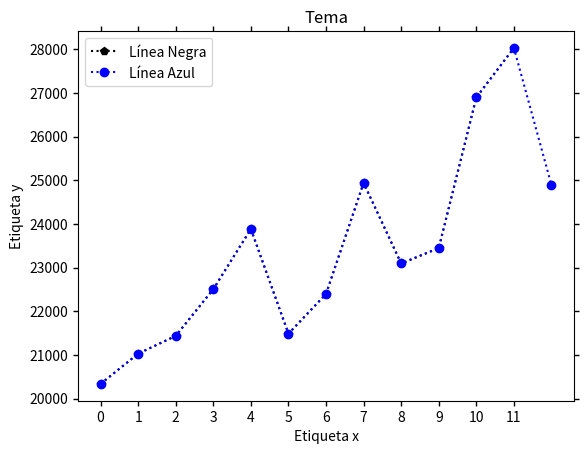

The script that saved this image:

import matplotlib.pyplot as plt

# Datos
x = range(12)
x_2 = range(13)
y = [20340, 21033, 21440, 22509, 23887, 21490, 22400, 24943, 23098, 23450, 26900, 28034]
y_2 = [20340, 21033, 21440, 22509, 23887, 21490, 22400, 24943, 23098, 23450, 26900, 28034, 24890]

# Estilos de gráfico disponibles
print(f"Estilos: {plt.style.available}")

# Aplicar estilo de gráfico
plt.style.use("seaborn-v0_8-bright")

# Gráficas de líneas
plt.plot(x, y, color = "k", linestyle = "dotted", marker = "p", label = "Línea Negra")
plt.plot(x_2, y_2, color = "b", linestyle = "dotted", marker = "o", label = "Línea Azul")

# Configuración de los ejes y etiquetas
plt.xticks(x)
plt.tick_params(axis = "both", width = 1, top = True, right = True)
plt.title("Tema")
plt.xlabel("Etiqueta x")
plt.ylabel("Etiqueta y")
plt.legend()
plt.show()